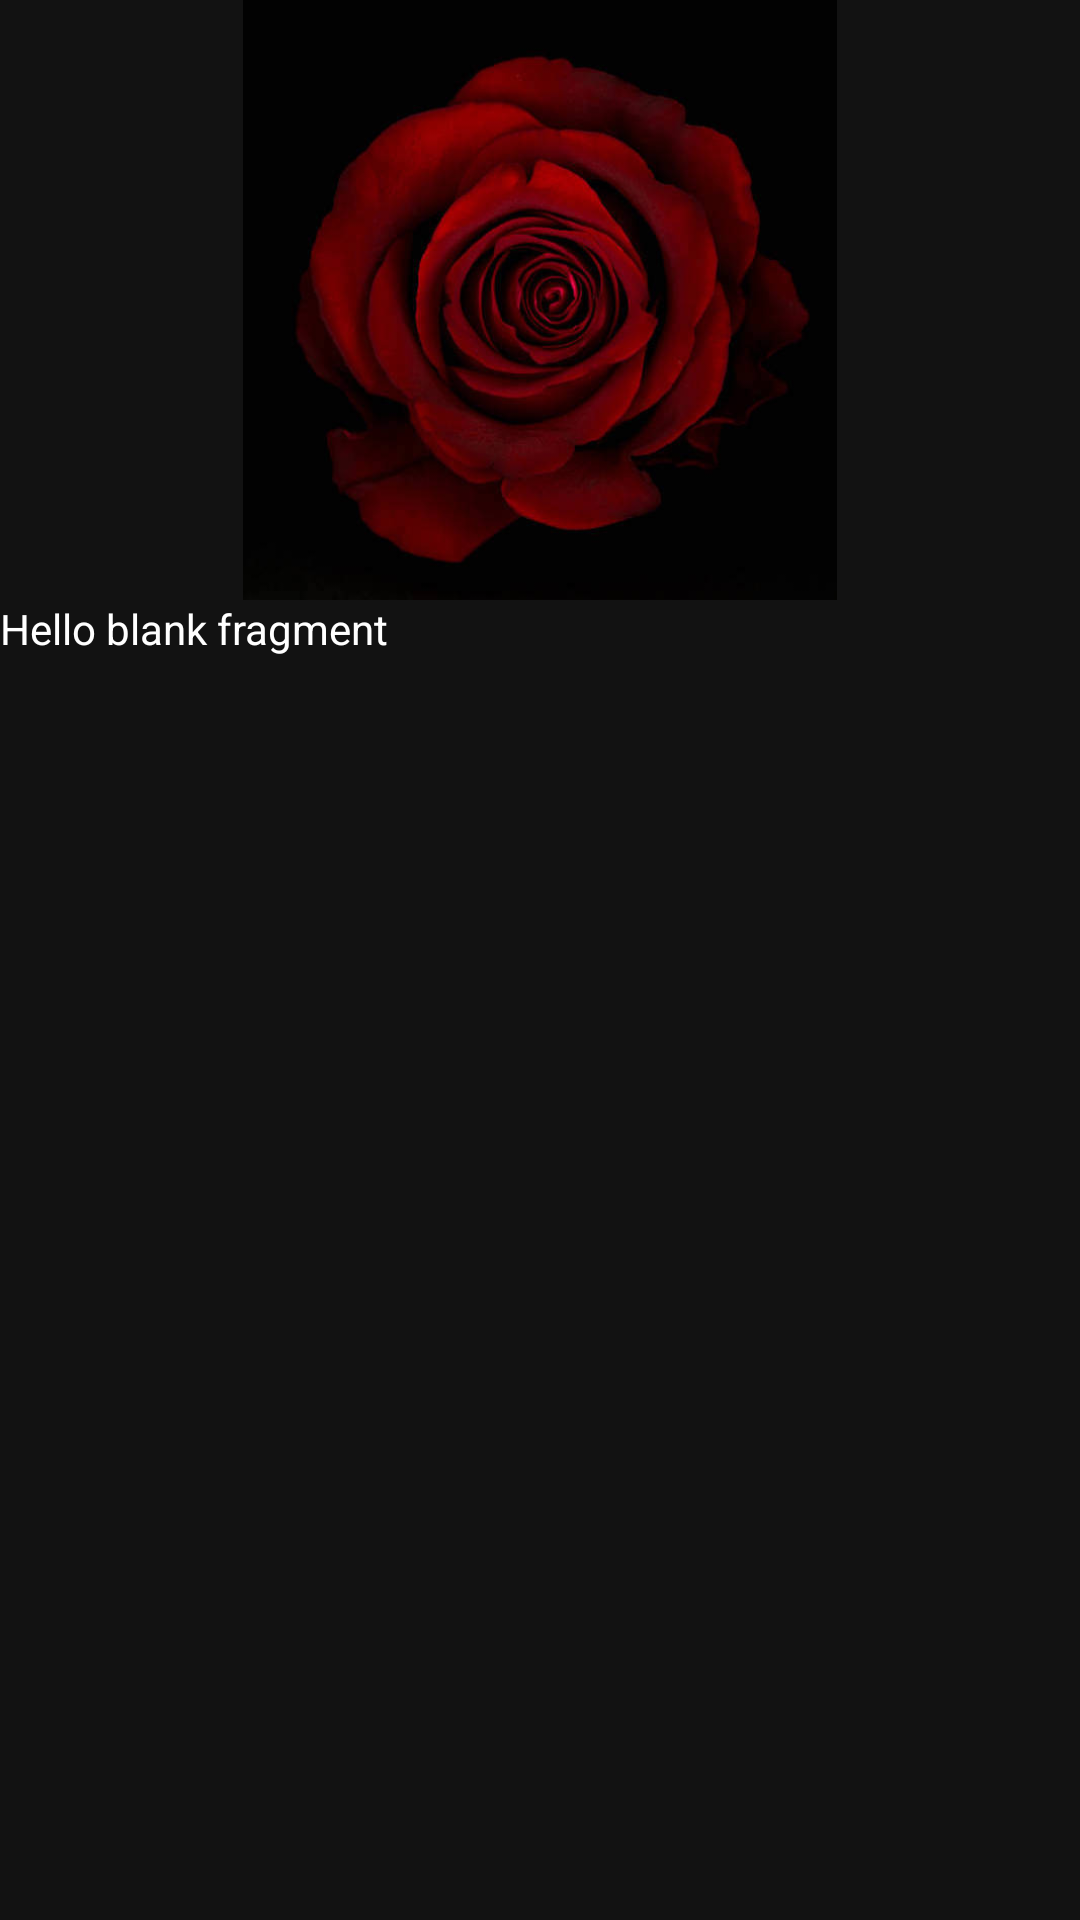

Layout XML and referenced resources for this Android screen:
<!-- AndroidManifest.xml: application theme Theme.Secret -->
<!-- res/layout/fragment_recycler_view.xml -->
<?xml version="1.0" encoding="utf-8"?>
<FrameLayout xmlns:android="http://schemas.android.com/apk/res/android"
    xmlns:tools="http://schemas.android.com/tools"
    android:layout_width="match_parent"
    android:layout_height="match_parent"
    tools:context=".ui.home.RecyclerViewFragment">
<LinearLayout
    android:layout_width="match_parent"
    android:layout_height="match_parent"
    android:background="@color/slate_500"
    android:orientation="vertical">
    <ImageView
        android:id="@+id/hero_image"
        android:layout_height="200dp"
        android:layout_width="match_parent"
        android:src="@drawable/rose"/>
    <TextView
        android:id="@+id/detail_text"
        android:layout_width="match_parent"
        android:layout_height="match_parent"
        android:textColor="@color/white"
        android:text="@string/hello_blank_fragment" />
</LinearLayout>
</FrameLayout>
<!-- resources referenced by this layout -->
<resources>
  <color name="slate_500">#121212</color>
  <color name="white">#ffffffff</color>
  <!-- drawable rose: jpeg bitmap (drawable, 32300 bytes) -->
  <string name="hello_blank_fragment">Hello blank fragment</string>
  <style name="Theme.Secret" parent="Base.Theme.Secret">
          <item name="colorPrimary">#000000</item>
          <item name="colorOnPrimary">@color/slate_500</item>
          <item name="colorSecondary">@color/colorPrimary</item>
          <item name="colorOnSecondary">#000000</item>
      </style>
  <style name="Base.Theme.Secret" parent="Theme.MaterialComponents.DayNight.DarkActionBar">
  
          
          <item name="android:statusBarColor" tools:targetApi="l">?attr/colorPrimaryVariant</item>
          
  
      </style>
  <color name="colorPrimary">#BB86FC</color>
</resources>
